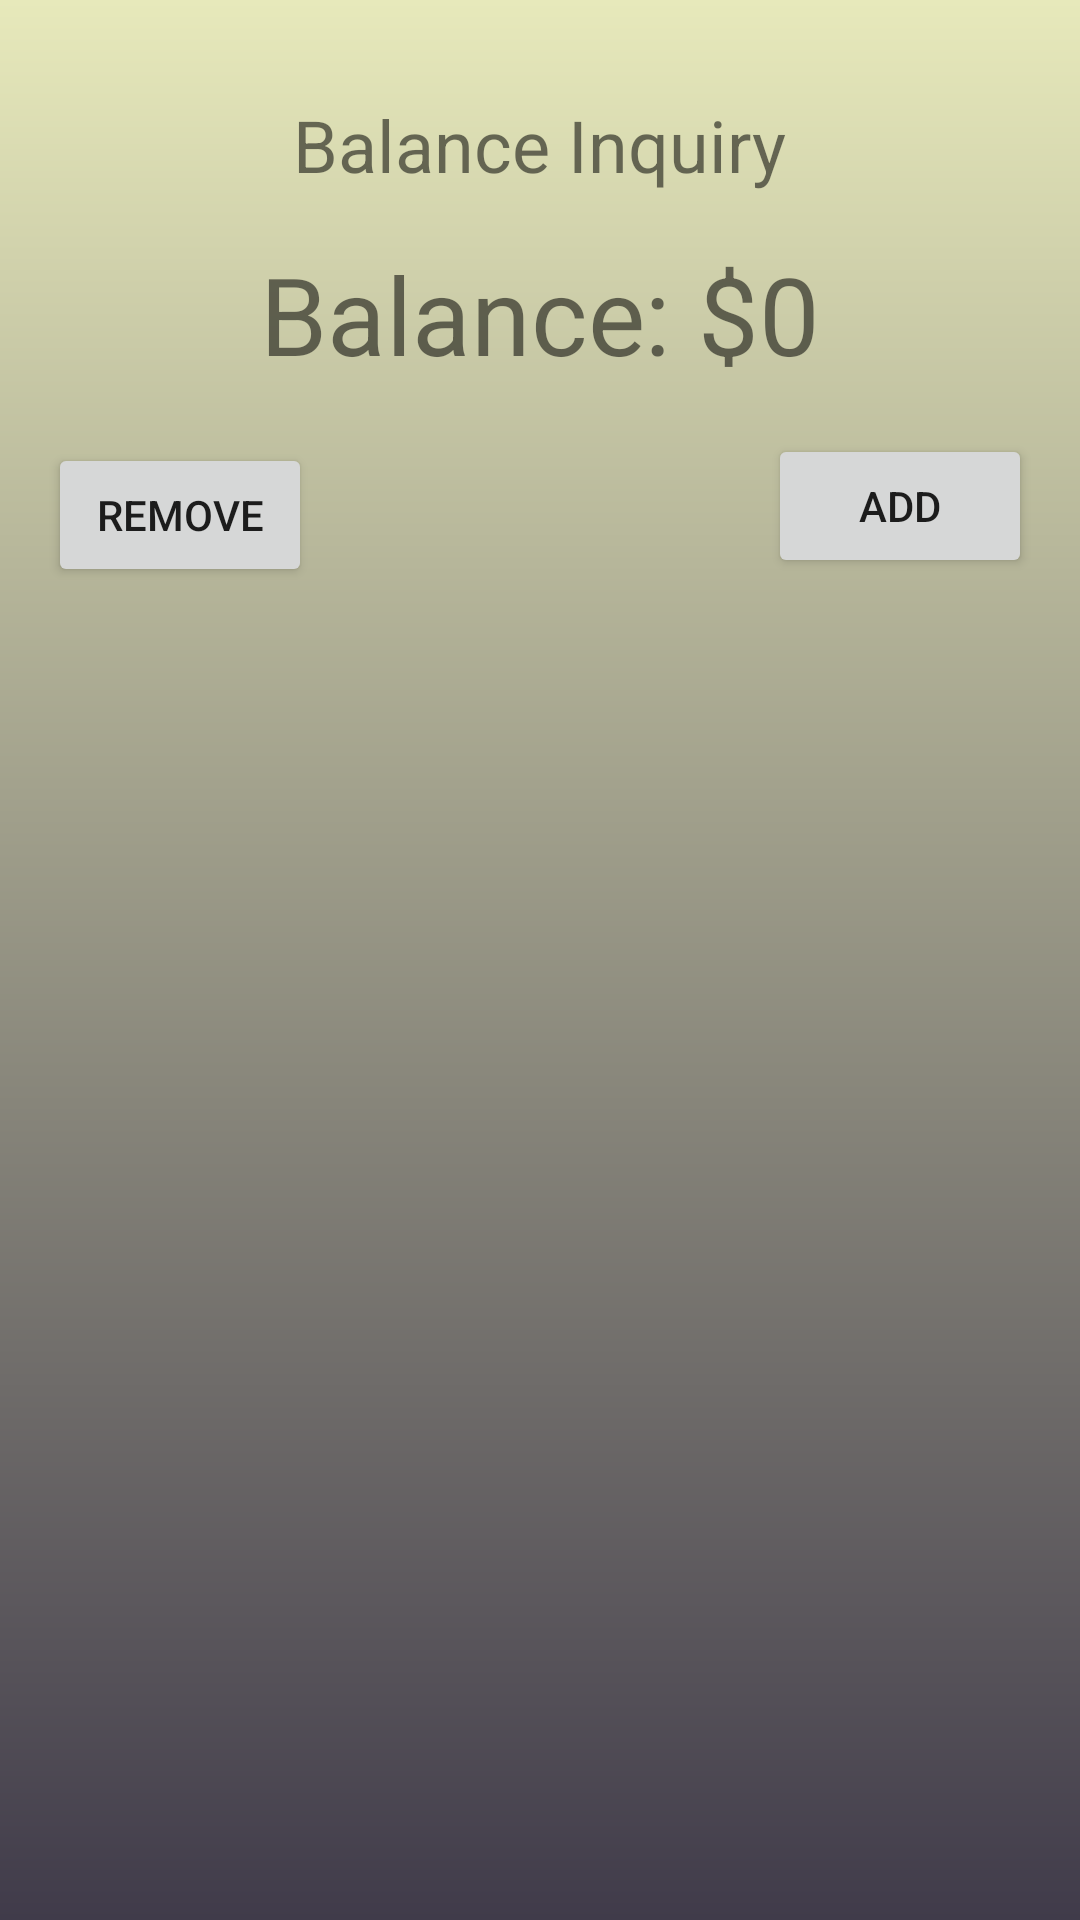

The Android layout XML behind this screen, and the referenced resources:
<!-- AndroidManifest.xml: application theme Theme.Vending_machine -->
<!-- res/layout/activity_balance.xml -->
<?xml version="1.0" encoding="utf-8"?>
<RelativeLayout xmlns:android="http://schemas.android.com/apk/res/android"
    xmlns:tools="http://schemas.android.com/tools"
    android:layout_width="match_parent"
    android:layout_height="match_parent"
    android:padding="16dp"
    tools:context=".BalanceActivity"
    android:background="@drawable/balance_theme">

    <TextView
        android:id="@+id/textViewHeading"
        android:layout_width="wrap_content"
        android:layout_height="wrap_content"
        android:textSize="24sp"
        android:text="Balance Inquiry"
        android:layout_centerHorizontal="true"
        android:layout_marginTop="16dp" />

    <TextView
        android:id="@+id/textViewBalance"
        android:layout_width="wrap_content"
        android:layout_height="wrap_content"
        android:textSize="36sp"
        android:text="Balance: $0"
        android:layout_below="@+id/textViewHeading"
        android:layout_centerHorizontal="true"
        android:layout_marginTop="16dp" />

    <Button
        android:id="@+id/buttonAddBalance"
        android:layout_width="wrap_content"
        android:layout_height="wrap_content"
        android:text="Add"
        android:layout_below="@+id/textViewBalance"
        android:layout_centerHorizontal="true"
        android:layout_alignParentRight="true"
        android:layout_marginTop="16dp" />

    <Button
        android:id="@+id/buttonRemoveBalance"
        android:layout_width="wrap_content"
        android:layout_height="wrap_content"
        android:layout_below="@+id/textViewBalance"
        android:layout_marginTop="19dp"
        android:text="Remove" />

</RelativeLayout>
<!-- resources referenced by this layout -->
<resources>
  <!-- drawable balance_theme (drawable) -->
  <?xml version="1.0" encoding="utf-8"?>
  <shape
      android:shape = "rectangle"
      xmlns:android = "http://schemas.android.com/apk/res/android" >
  
      <gradient
          android:startColor = "#403B4A"
          android:endColor = "#E7E9BB"
          android:angle = "90"
          android:type = "linear" />
  </shape>
  <style name="Theme.Vending_machine" parent="Theme.MaterialComponents.DayNight.NoActionBar">
          
          <item name="colorPrimary">@color/purple_500</item>
          <item name="colorPrimaryVariant">@color/purple_700</item>
          <item name="colorOnPrimary">@color/white</item>
          
          <item name="colorSecondary">@color/teal_200</item>
          <item name="colorSecondaryVariant">@color/teal_700</item>
          <item name="colorOnSecondary">@color/black</item>
          
          <item name="android:statusBarColor">?attr/colorPrimaryVariant</item>
          
      </style>
  <!-- not gathered from this repository: default colours our renderer supplied (Android Studio template values) -->
  <color name="purple_500">#FF6200EE</color>
  <color name="purple_700">#FF3700B3</color>
  <color name="teal_200">#FF03DAC5</color>
  <color name="teal_700">#FF018786</color>
  <color name="black">#FF000000</color>
  <color name="white">#FFFFFFFF</color>
</resources>
